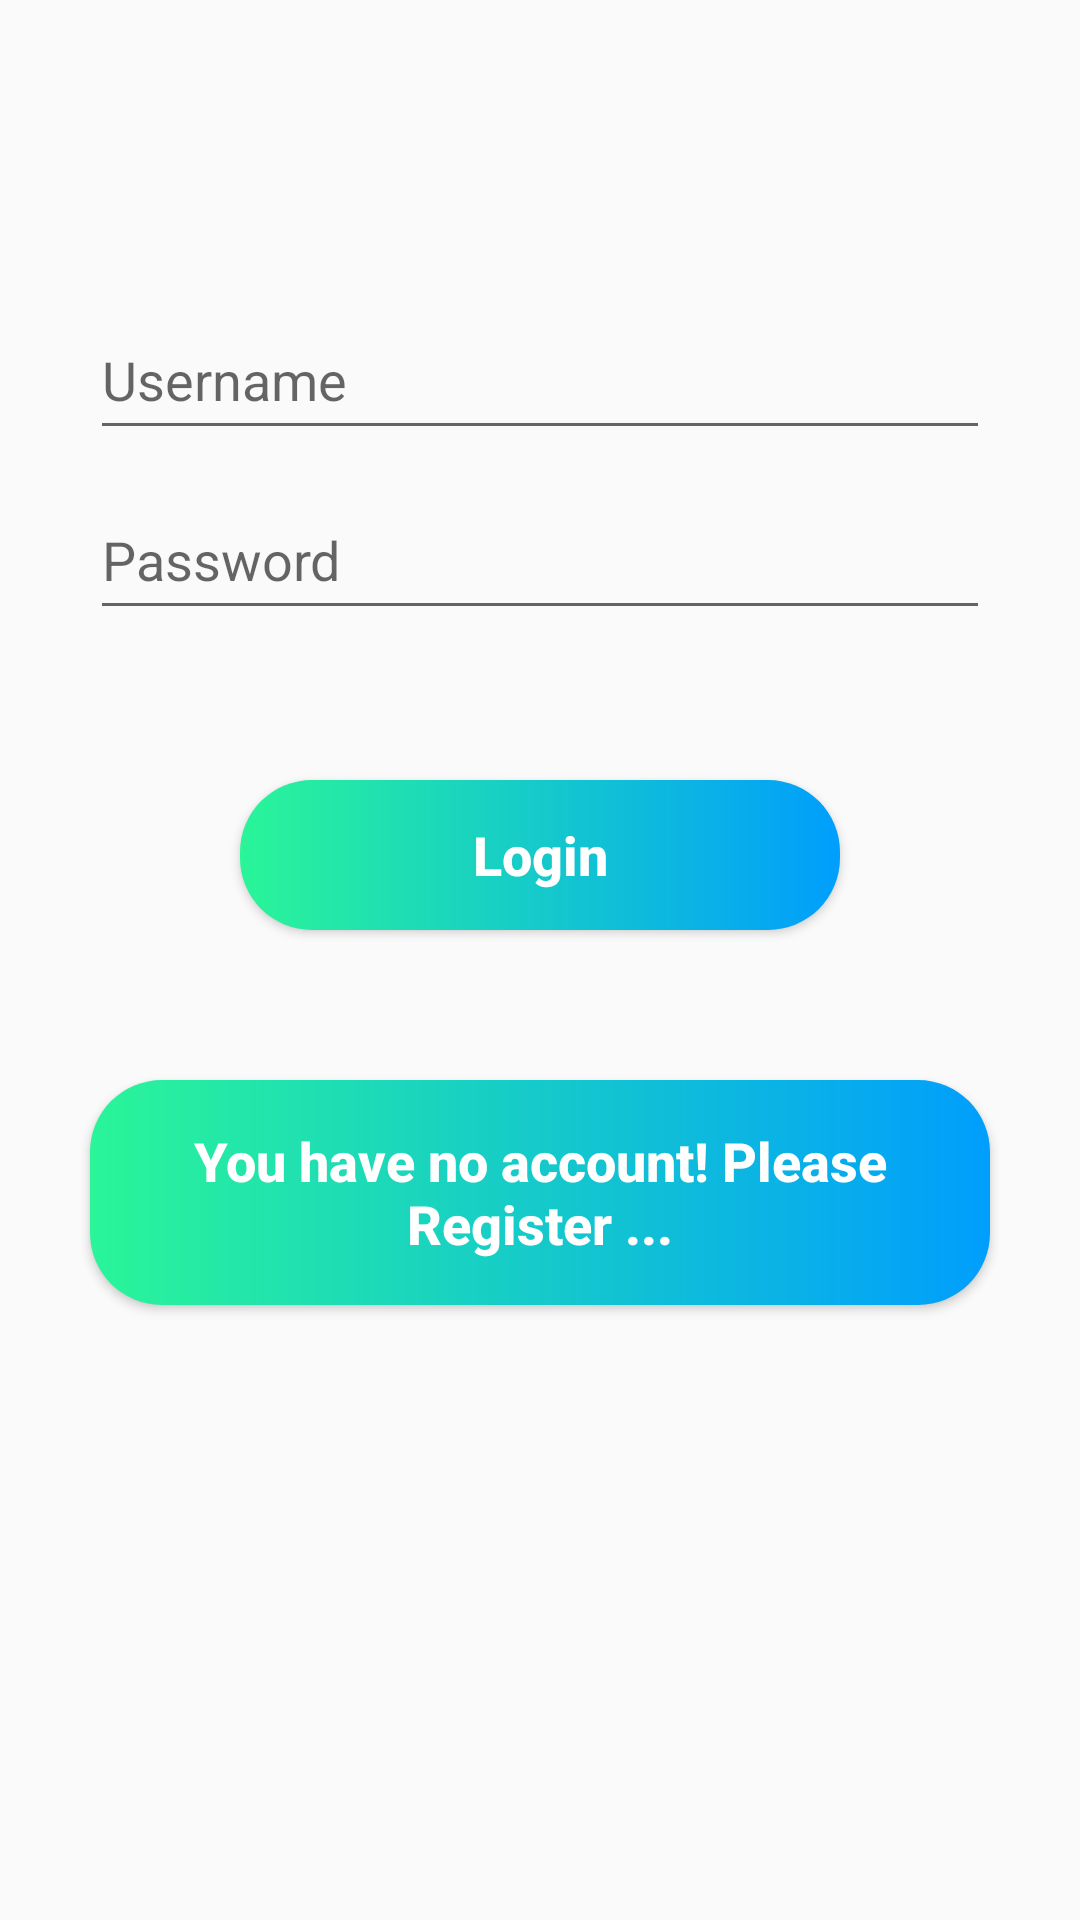

Produce the Android XML layout that renders to this screen, including the resource entries it uses.
<!-- AndroidManifest.xml: application theme Theme.VMS -->
<!-- res/layout/activity_login.xml -->
<?xml version="1.0" encoding="utf-8"?>
<androidx.constraintlayout.widget.ConstraintLayout xmlns:android="http://schemas.android.com/apk/res/android"
    xmlns:app="http://schemas.android.com/apk/res-auto"
    xmlns:tools="http://schemas.android.com/tools"
    android:layout_width="match_parent"
    android:layout_height="match_parent"
    tools:context=".LoginActivity">

    <EditText
        android:id="@+id/editTextTextUsername"
        android:layout_width="300dp"
        android:layout_height="50dp"
        android:layout_marginEnd="50dp"
        android:layout_marginStart="50dp"
        android:layout_marginTop="100dp"
        android:ems="10"
        android:hint="Username"
        android:inputType="textPersonName"
        android:textSize="18sp"
        app:layout_constraintEnd_toEndOf="parent"
        app:layout_constraintStart_toStartOf="parent"
        app:layout_constraintTop_toTopOf="parent" />

    <EditText
        android:id="@+id/editTextTextPassword"
        android:layout_width="300dp"
        android:layout_height="50dp"
        android:layout_marginEnd="50dp"
        android:layout_marginStart="50dp"
        android:layout_marginTop="10dp"
        android:ems="10"
        android:hint="Password"
        android:inputType="textPassword"
        android:textSize="18sp"
        app:layout_constraintEnd_toEndOf="parent"
        app:layout_constraintStart_toStartOf="parent"
        app:layout_constraintTop_toBottomOf="@+id/editTextTextUsername" />

    <Button
        android:id="@+id/buttonLogin"
        android:layout_width="200dp"
        android:layout_height="50dp"
        android:layout_marginStart="50dp"
        android:layout_marginTop="50dp"
        android:layout_marginEnd="50dp"
        android:background="@drawable/button"
        android:text="Login"
        android:textAllCaps="false"
        android:textColor="@color/white"
        android:textSize="18sp"
        android:textStyle="bold"
        app:layout_constraintEnd_toEndOf="parent"
        app:layout_constraintStart_toStartOf="parent"
        app:layout_constraintTop_toBottomOf="@+id/editTextTextPassword" />

    <Button
        android:id="@+id/buttonRegister"
        android:layout_width="300dp"
        android:layout_height="75dp"
        android:layout_marginStart="50dp"
        android:layout_marginTop="50dp"
        android:layout_marginEnd="50dp"
        android:background="@drawable/button"
        android:text="You have no account! Please Register ..."
        android:textAllCaps="false"
        android:textColor="@color/white"
        android:textSize="18sp"
        android:textStyle="bold"
        app:layout_constraintEnd_toEndOf="parent"
        app:layout_constraintStart_toStartOf="parent"
        app:layout_constraintTop_toBottomOf="@+id/buttonLogin" />

</androidx.constraintlayout.widget.ConstraintLayout>
<!-- resources referenced by this layout -->
<resources>
  <color name="white">#FFFFFF</color>
  <!-- drawable button (drawable) -->
  <?xml version="1.0" encoding="utf-8"?>
  <shape xmlns:android="http://schemas.android.com/apk/res/android"
      android:shape="rectangle">
      <gradient android:startColor="#2AF598"
          android:endColor="#009EFD"
          android:type="linear"/>
      <corners android:radius="24dp"/>
  </shape>
  <style name="Theme.VMS" parent="Theme.AppCompat.DayNight.DarkActionBar">
          
          <item name="colorPrimary">@color/holo_light_blue</item>
          <item name="colorPrimaryVariant">@color/white</item>
          <item name="colorOnPrimary">@color/black</item>
          
          <item name="colorSecondary">@color/holo_light_blue</item>
          <item name="colorSecondaryVariant">@color/white</item>
          <item name="colorOnSecondary">@color/black</item>
          
          <item name="android:statusBarColor" tools:targetApi="l">?attr/colorPrimaryVariant</item>
          
      </style>
  <color name="holo_light_blue">#009EFD</color>
  <color name="black">#000000</color>
</resources>
